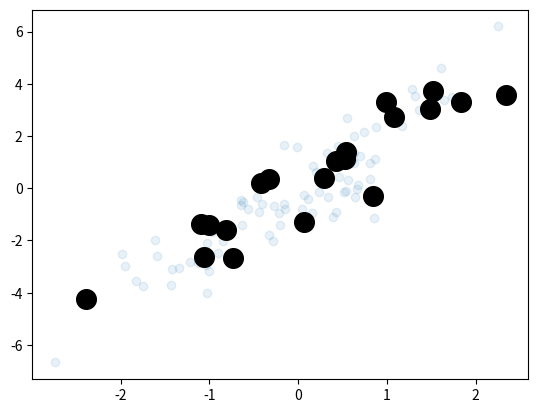

The matplotlib source for this figure:
import numpy as np

mean = [0, 0]
cov = [[1, 2],
       [2, 5]]
X = np.random.multivariate_normal(mean, cov, 100)
print(X.shape)

import matplotlib.pyplot as plt
#plt.scatter(X[:, 0], X[:, 1])
#plt.show()

indices = np.random.choice(X.shape[0], 20, replace=False)
print(indices)
selection = X[indices] # fancy indexing here
plt.scatter(X[:, 0], X[:, 1], alpha=0.1)
plt.scatter(selection[:, 0], selection[:, 1], facecolor='black', s=200)
plt.show()